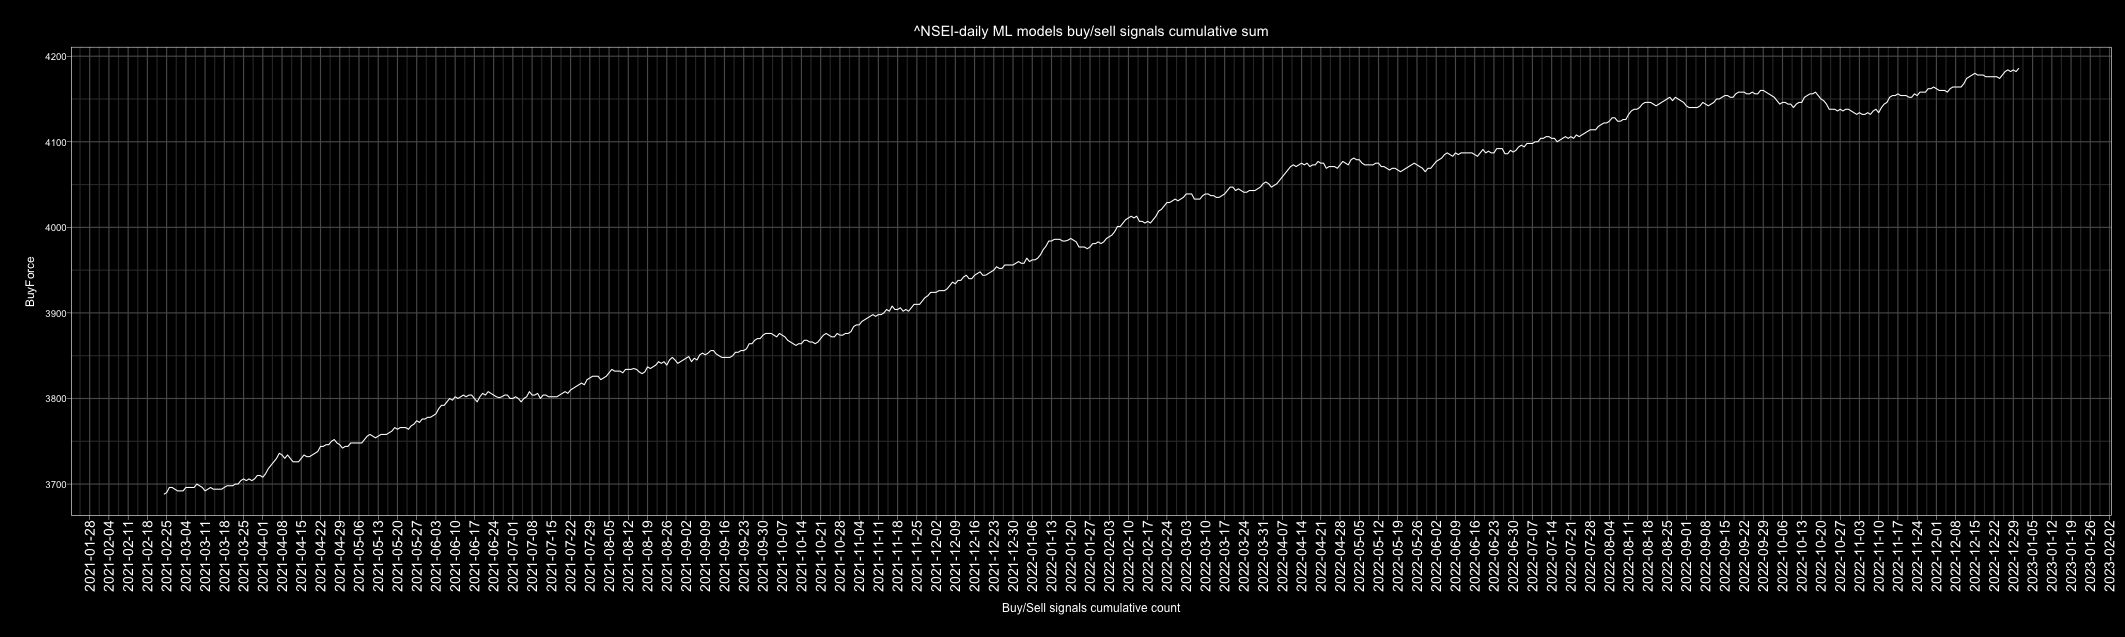

Source data for this figure (header and first rows):
Date, buy, sell, Action, ActionID
2010-01-01, 4, 2, buy, 1
2010-01-02, 4, 1, buy, 1
2010-01-03, 5, 1, buy, 1
2010-01-04, 6, 0, buy, 1
2010-01-05, 4, 2, buy, 1
2010-01-06, 6, 0, buy, 1
2010-01-07, 2, 4, sell, 0
2010-01-08, 0, 6, sell, 0
2010-01-09, 3, 3, buy, 1
2010-01-10, 5, 1, buy, 1
2010-01-11, 1, 5, sell, 0
2010-01-12, 1, 5, sell, 0
2010-01-13, 2, 4, sell, 0
2010-01-14, 4, 2, buy, 1
2010-01-15, 2, 4, sell, 0
2010-01-16, 2, 4, sell, 0
2010-01-17, 3, 3, buy, 1
2010-01-18, 4, 2, buy, 1
2010-01-19, 2, 4, sell, 0
2010-01-20, 2, 4, sell, 0
2010-01-21, 0, 6, sell, 0
2010-01-22, 0, 6, sell, 0
2010-01-23, 2, 4, sell, 0
2010-01-24, 5, 1, buy, 1
2010-01-25, 4, 2, buy, 1
2010-01-26, 4, 2, buy, 1
2010-01-27, 0, 6, sell, 0
2010-01-28, 4, 2, buy, 1
2010-01-29, 0, 6, sell, 0
2010-01-30, 2, 4, sell, 0
2010-01-31, 2, 4, sell, 0
2010-02-01, 1, 4, sell, 0
2010-02-02, 1, 4, sell, 0
2010-02-03, 4, 1, buy, 1
2010-02-04, 2, 4, sell, 0
2010-02-05, 2, 4, sell, 0
2010-02-06, 3, 3, buy, 1
2010-02-07, 2, 4, sell, 0
2010-02-08, 0, 6, sell, 0
2010-02-09, 5, 1, buy, 1
2010-02-10, 3, 3, buy, 1
2010-02-11, 5, 1, buy, 1
2010-02-12, 2, 4, sell, 0
2010-02-13, 2, 4, sell, 0
2010-02-14, 2, 4, sell, 0
2010-02-15, 4, 2, buy, 1
2010-02-16, 6, 0, buy, 1
2010-02-17, 6, 0, buy, 1
2010-02-18, 3, 3, buy, 1
2010-02-19, 2, 4, sell, 0
2010-02-20, 4, 2, buy, 1
2010-02-21, 6, 0, buy, 1
2010-02-22, 6, 0, buy, 1
2010-02-23, 5, 1, buy, 1
2010-02-24, 2, 4, sell, 0
2010-02-25, 2, 4, sell, 0
2010-02-26, 6, 0, buy, 1
2010-02-27, 3, 3, buy, 1
2010-02-28, 5, 1, buy, 1
2010-03-01, 4, 2, buy, 1
... 4,688 more rows
